The GitHub repository indiranindha/Palm-Leaf-Disease-Detection contains a labelled image folder "Dataset" with 9 categories: black scorch, fusarium wilt, healthy sample, leaf spots, magnesium deficiency, manganese deficiency, parlatoria blanchardi, potassium deficiency, rachis blight. Examples follow, each with its label.

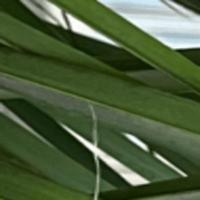
Label: healthy sample

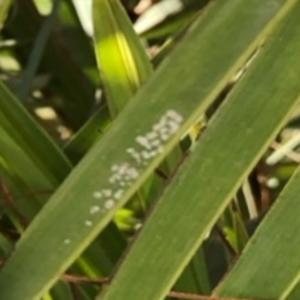
Label: parlatoria blanchardi

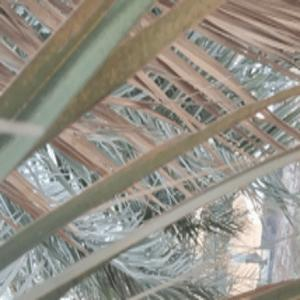
Label: magnesium deficiency

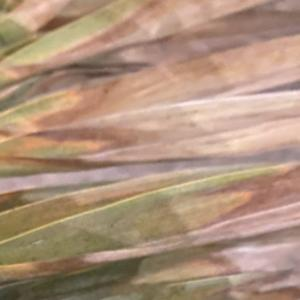
Label: leaf spots

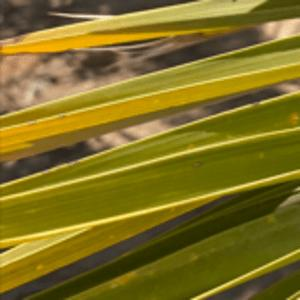
Label: potassium deficiency

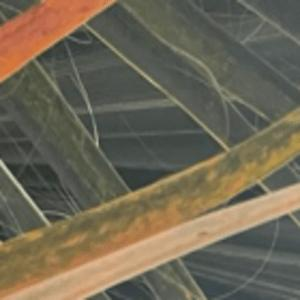
Label: manganese deficiency
